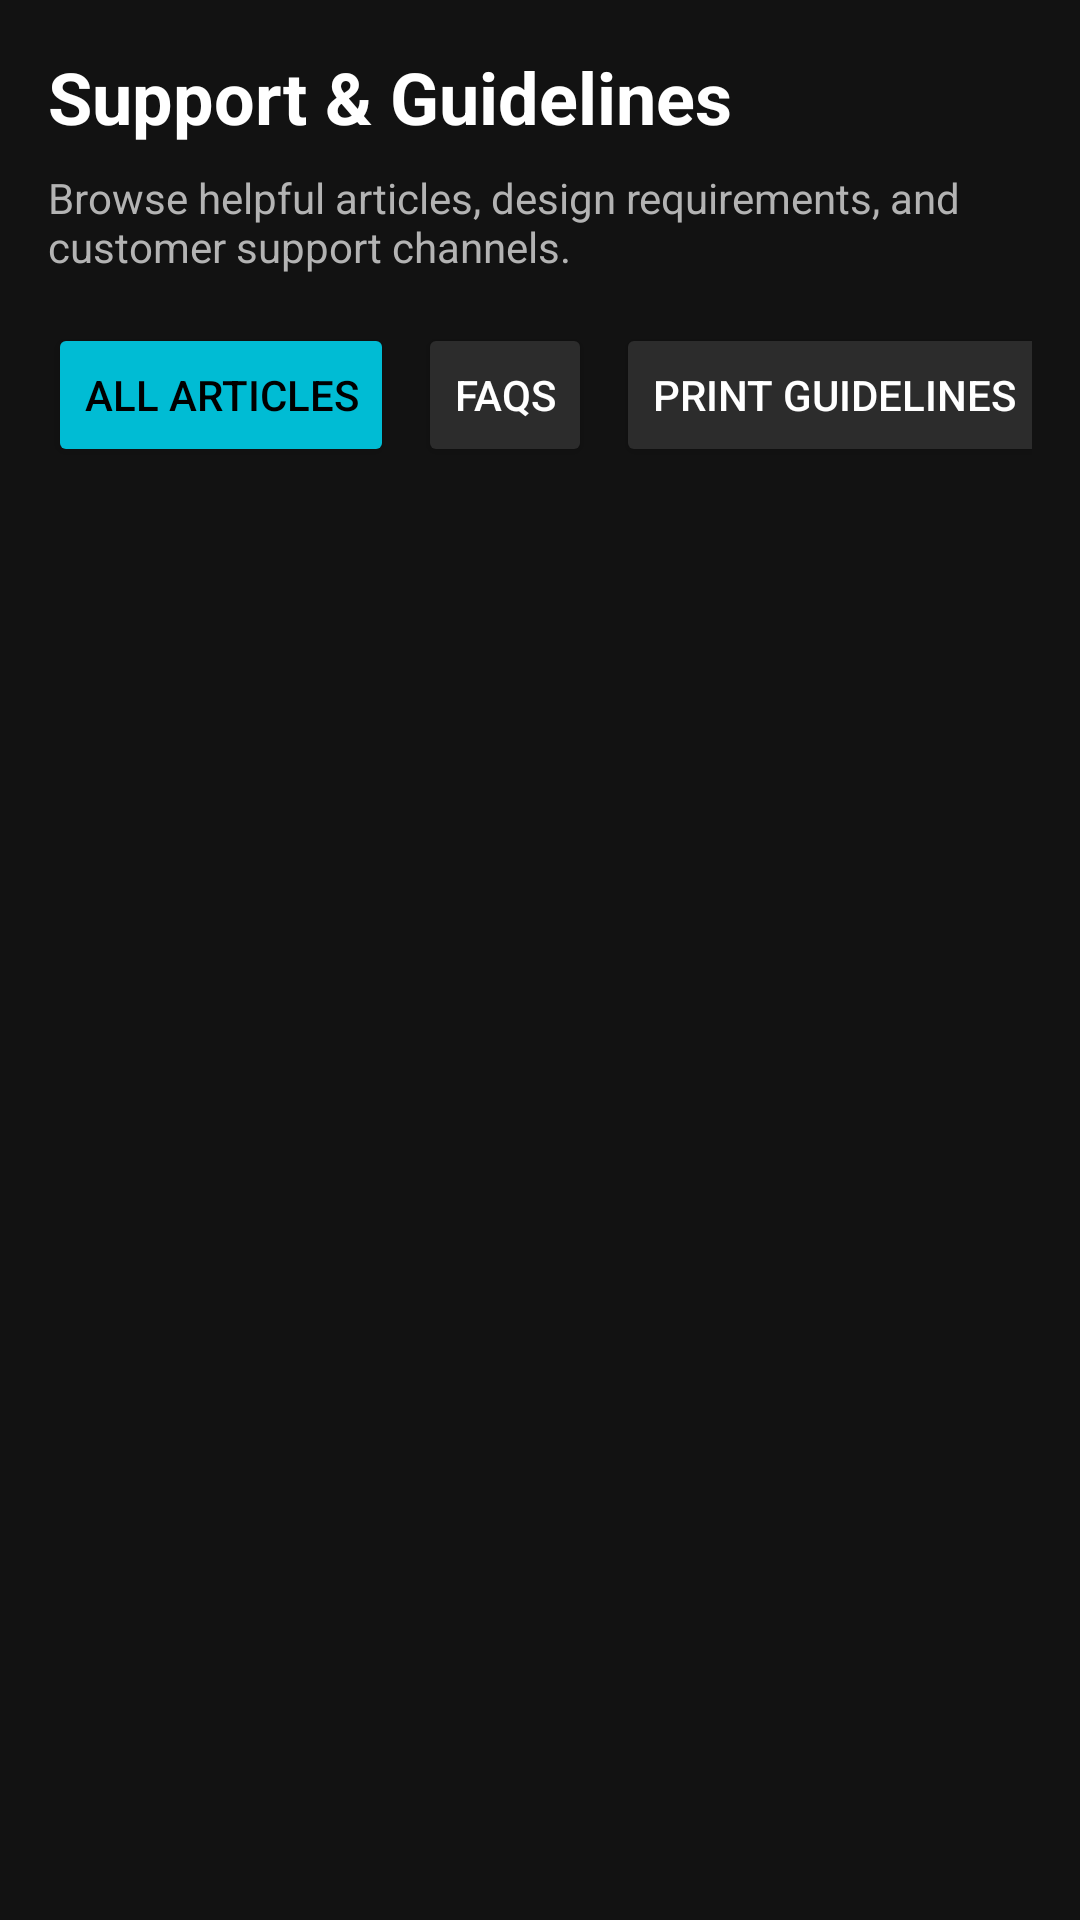

Here is an Android app screen rendered from its layout file. Give the layout XML and the strings, colors and styles it references.
<!-- AndroidManifest.xml: application theme Theme.PrintXpress -->
<!-- res/layout/activity_resources.xml -->
<?xml version="1.0" encoding="utf-8"?>
<LinearLayout xmlns:android="http://schemas.android.com/apk/res/android"
    android:layout_width="match_parent"
    android:layout_height="match_parent"
    android:orientation="vertical"
    android:padding="16dp"
    android:background="@color/background_dark">

    <TextView
        android:layout_width="wrap_content"
        android:layout_height="wrap_content"
        android:text="Support &amp; Guidelines"
        android:textColor="@color/white"
        android:textSize="24sp"
        android:textStyle="bold"
        android:layout_marginBottom="8dp" />

    <TextView
        android:layout_width="wrap_content"
        android:layout_height="wrap_content"
        android:text="Browse helpful articles, design requirements, and customer support channels."
        android:textColor="@color/text_secondary_dark"
        android:textSize="14sp"
        android:layout_marginBottom="16dp" />

    <HorizontalScrollView
        android:layout_width="match_parent"
        android:layout_height="wrap_content"
        android:scrollbars="none"
        android:layout_marginBottom="12dp">

        <LinearLayout
            android:layout_width="wrap_content"
            android:layout_height="wrap_content"
            android:orientation="horizontal">

            <Button
                android:id="@+id/btnResAll"
                style="?android:attr/buttonStyleSmall"
                android:layout_width="wrap_content"
                android:layout_height="wrap_content"
                android:text="All Articles"
                android:layout_marginEnd="8dp"
                android:textColor="@color/black"
                android:backgroundTint="@color/cyan_400" />

            <Button
                android:id="@+id/btnResFaq"
                style="?android:attr/buttonStyleSmall"
                android:layout_width="wrap_content"
                android:layout_height="wrap_content"
                android:text="FAQs"
                android:layout_marginEnd="8dp"
                android:textColor="@color/white"
                android:backgroundTint="@color/surface_variant_dark" />

            <Button
                android:id="@+id/btnResGuides"
                style="?android:attr/buttonStyleSmall"
                android:layout_width="wrap_content"
                android:layout_height="wrap_content"
                android:text="Print Guidelines"
                android:layout_marginEnd="8dp"
                android:textColor="@color/white"
                android:backgroundTint="@color/surface_variant_dark" />

            <Button
                android:id="@+id/btnResSupport"
                style="?android:attr/buttonStyleSmall"
                android:layout_width="wrap_content"
                android:layout_height="wrap_content"
                android:text="Support Info"
                android:textColor="@color/white"
                android:backgroundTint="@color/surface_variant_dark" />

        </LinearLayout>
    </HorizontalScrollView>

    <TextView
        android:id="@+id/tvEmptyResources"
        android:layout_width="match_parent"
        android:layout_height="wrap_content"
        android:gravity="center"
        android:layout_marginTop="32dp"
        android:text="No articles found."
        android:textColor="@color/text_secondary_dark"
        android:textSize="16sp"
        android:visibility="gone" />

    <androidx.recyclerview.widget.RecyclerView
        android:id="@+id/rvResources"
        android:layout_width="match_parent"
        android:layout_height="match_parent" />

</LinearLayout>
<!-- resources referenced by this layout -->
<resources>
  <color name="background_dark">#FF121212</color>
  <color name="black">#FF000000</color>
  <color name="cyan_400">#FF00BCD4</color>
  <color name="surface_variant_dark">#FF2C2C2C</color>
  <color name="text_secondary_dark">#FFB3B3B3</color>
  <color name="white">#FFFFFFFF</color>
  <style name="Theme.PrintXpress" parent="Theme.Material3.Dark.NoActionBar">
          <item name="android:colorBackground">@color/background_dark</item>
          <item name="colorSurface">@color/surface_dark</item>
          <item name="colorSurfaceVariant">@color/surface_variant_dark</item>
          <item name="colorPrimary">@color/cyan_400</item>
          <item name="colorPrimaryVariant">@color/cyan_600</item>
          <item name="colorOnPrimary">@color/black</item>
          <item name="colorSecondary">@color/orange_500</item>
          <item name="colorSecondaryVariant">@color/orange_700</item>
          <item name="colorOnSecondary">@color/white</item>
          <item name="android:textColorPrimary">@color/text_primary_dark</item>
          <item name="android:textColorSecondary">@color/text_secondary_dark</item>
          <item name="colorError">@color/error</item>
          <item name="android:statusBarColor">@color/background_dark</item>
          <item name="android:navigationBarColor">@color/background_dark</item>
          <item name="android:windowLightStatusBar">false</item>
      </style>
  <color name="surface_dark">#FF1E1E1E</color>
  <color name="cyan_600">#FF0097A7</color>
  <color name="orange_500">#FFFF6D00</color>
  <color name="orange_700">#FFE65100</color>
  <color name="text_primary_dark">#FFFFFFFF</color>
  <color name="error">#FFCF6679</color>
</resources>
